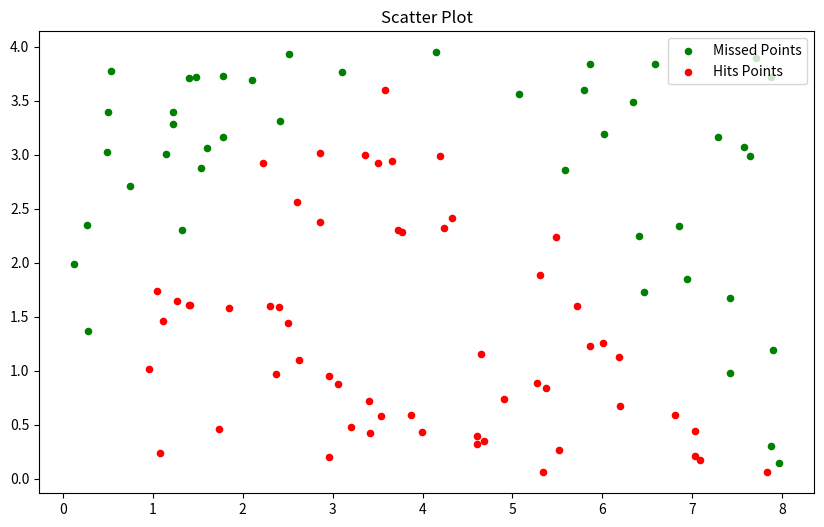
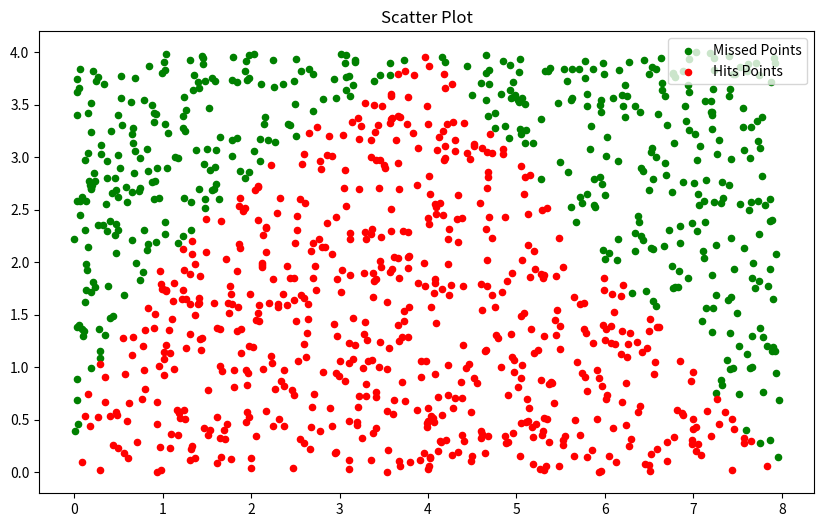
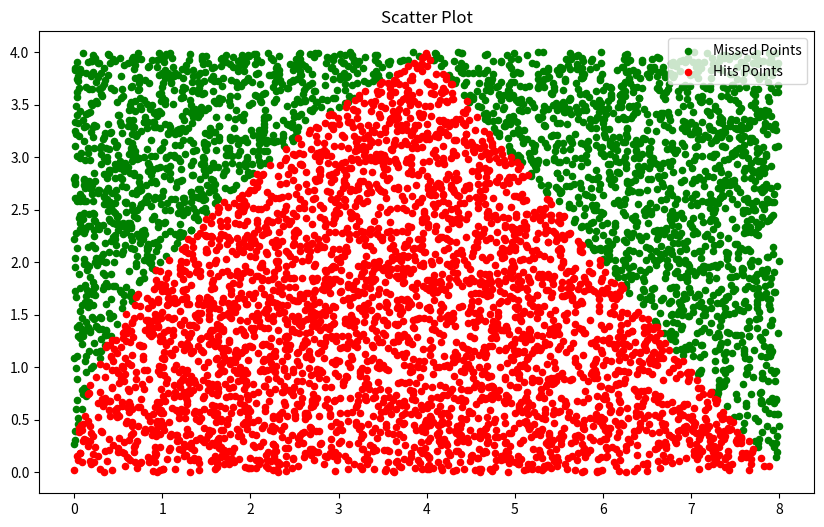
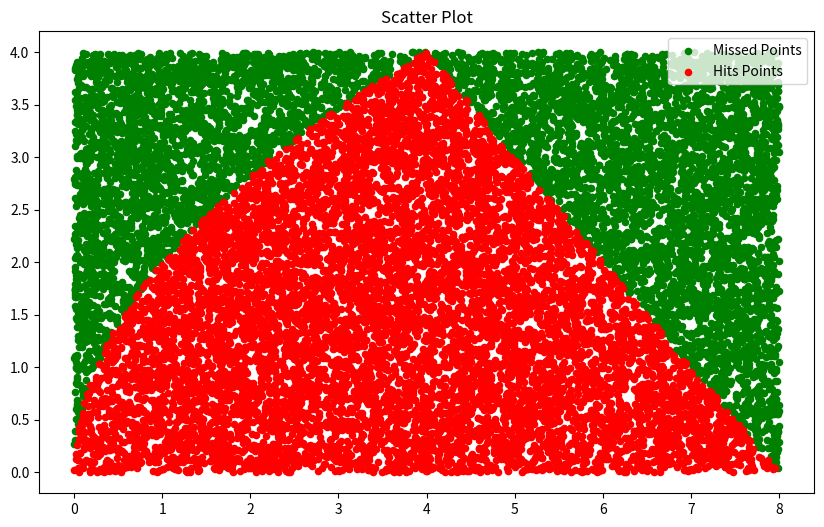

Write the Python code that produced these figures, in order.
# -*- coding: utf-8 -*-
"""SM-1_Monte-Carlo_Assignment-3_Solution.ipynb

Automatically generated by Colaboratory.

Original file is located at
    https://colab.research.google.com/<link-removed>
"""

import math
import random
import matplotlib.pyplot as plt

darts=[100,1000,5000,10000]
hits=0
PI_value_list=[]
circle_area=[]
rectangle_area=60
x_missed=[]
y_missed=[]
x_hit=[]
y_hit=[]
area_rectangle=16
for darts in darts:
  print("Darts:",darts)
  hits=0
  for i in range(darts):
    x=random.uniform(0, 8)
    y=random.uniform(0, 4)
    
    if x<=4:
      y1=math.sqrt(4*x)
      if y<=y1:
        x_hit.append(x)
        y_hit.append(y)
        hits=hits+1
      else:
        x_missed.append(x)
        y_missed.append(y)
      area_perabola=(hits/darts)*area_rectangle
    
    else:
      y1=8-x
      if y<=y1:
        x_hit.append(x)
        y_hit.append(y)
        hits=hits+1
      else:
        x_missed.append(x)
        y_missed.append(y)
    
      area_triangle=(hits/darts)*area_rectangle
    
  total_area=area_perabola+area_triangle
  print("Area:",total_area)
  ######### Scatter Plot#########
  plt.figure(figsize=(10, 6))
  plt.scatter(x_missed,y_missed, color= "green",  marker= ".", s=80,label = "Missed Points")
  plt.scatter(x_hit,y_hit, color= "red",  marker= ".", s=80,label = "Hits Points")
  plt.title('Scatter Plot') 
  plt.legend(loc='upper right') 
  plt.show()